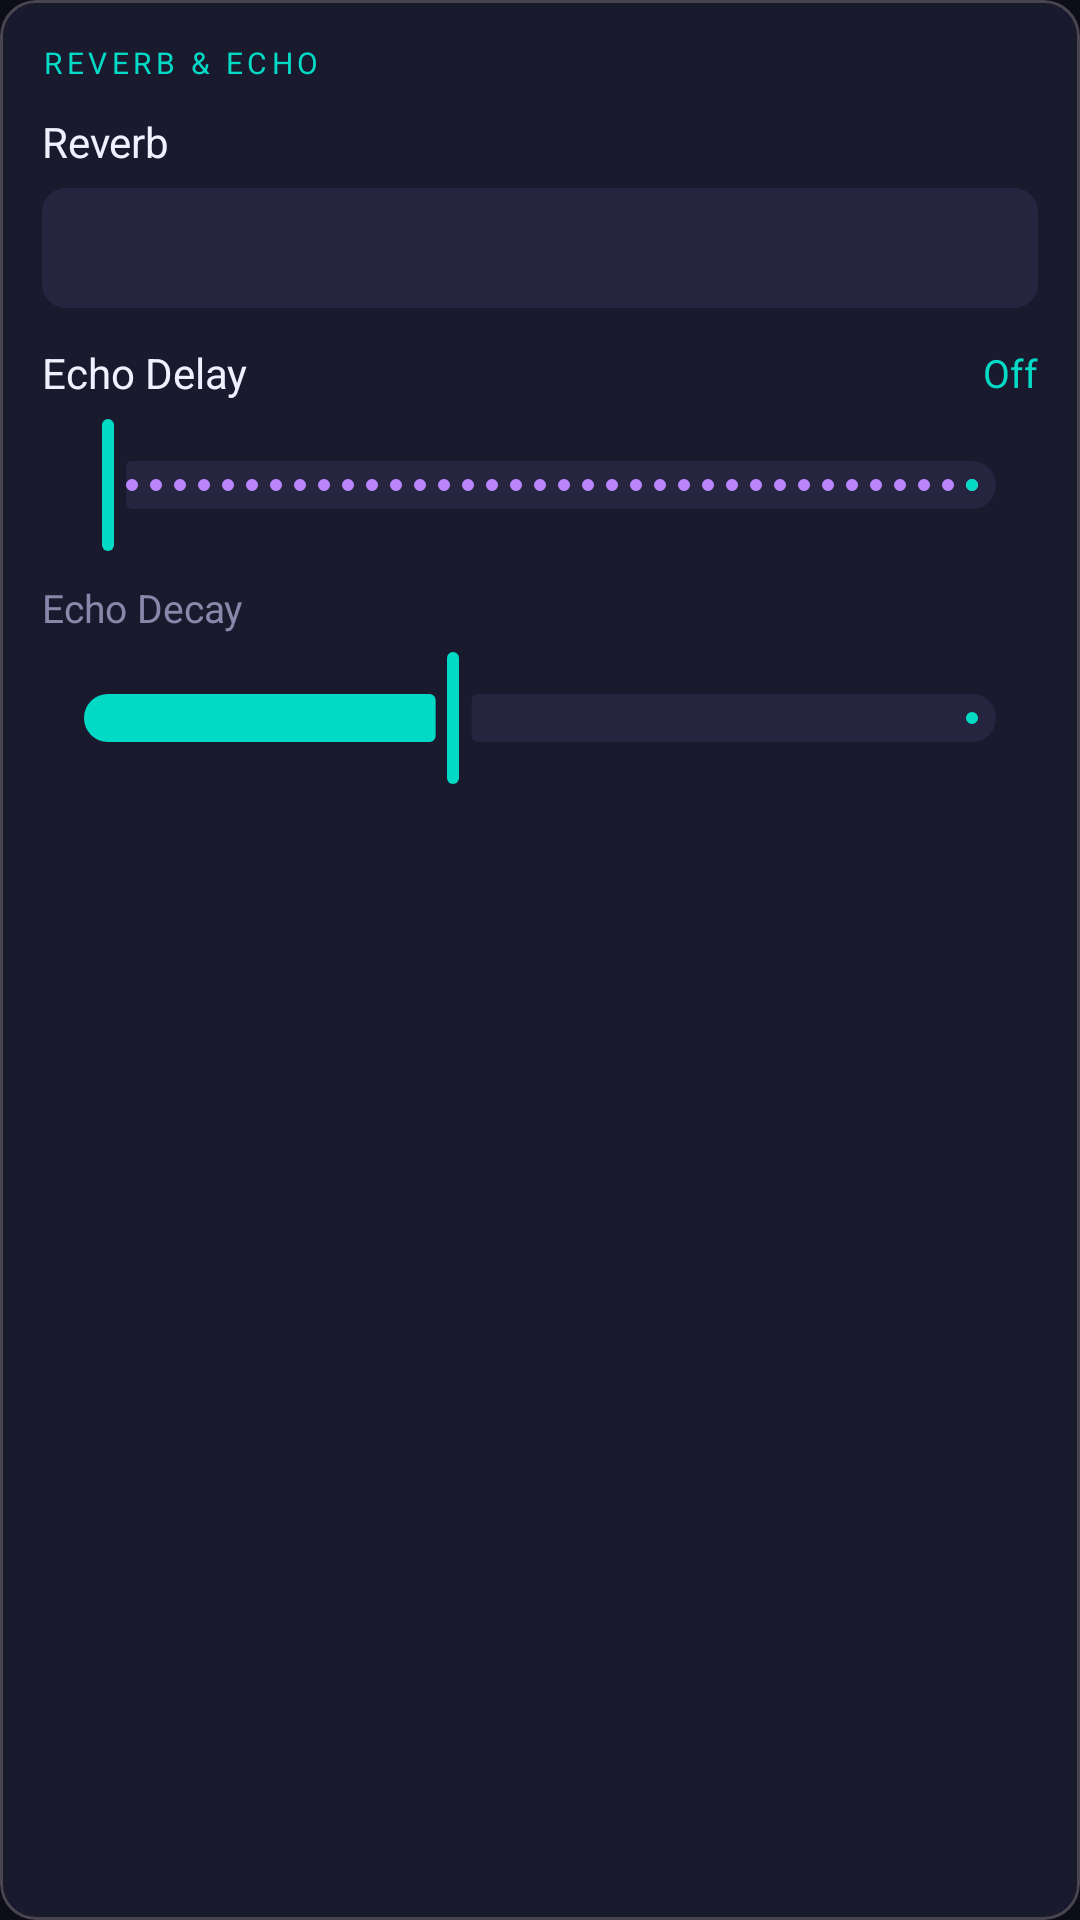

Write the Android layout XML for this screen, with the resource values it uses.
<!-- AndroidManifest.xml: application theme Theme.MusicStudio -->
<!-- res/layout/section_reverb_echo.xml -->
<?xml version="1.0" encoding="utf-8"?>
<com.google.android.material.card.MaterialCardView
    xmlns:android="http://schemas.android.com/apk/res/android"
    xmlns:app="http://schemas.android.com/apk/res-auto"
    android:layout_width="match_parent"
    android:layout_height="wrap_content"
    android:layout_marginBottom="12dp"
    app:cardBackgroundColor="@color/surface"
    app:cardCornerRadius="12dp"
    app:cardElevation="0dp">

    <LinearLayout
        android:layout_width="match_parent"
        android:layout_height="wrap_content"
        android:orientation="vertical"
        android:padding="14dp">

        <TextView
            android:layout_width="wrap_content"
            android:layout_height="wrap_content"
            android:text="REVERB &amp; ECHO"
            android:textColor="@color/accent_cyan"
            android:textSize="10sp"
            android:letterSpacing="0.15"
            android:layout_marginBottom="10dp"/>

        
        <TextView
            android:layout_width="wrap_content"
            android:layout_height="wrap_content"
            android:text="Reverb"
            android:textColor="@color/text_primary"
            android:textSize="14sp"
            android:layout_marginBottom="6dp"/>

        <Spinner
            android:id="@+id/spinner_reverb"
            android:layout_width="match_parent"
            android:layout_height="40dp"
            android:background="@drawable/spinner_bg"
            android:popupBackground="@color/surface_variant"
            android:layout_marginBottom="12dp"/>

        
        <LinearLayout
            android:layout_width="match_parent"
            android:layout_height="wrap_content"
            android:orientation="horizontal"
            android:gravity="center_vertical"
            android:layout_marginBottom="4dp">

            <TextView
                android:layout_width="0dp"
                android:layout_height="wrap_content"
                android:layout_weight="1"
                android:text="Echo Delay"
                android:textColor="@color/text_primary"
                android:textSize="14sp"/>

            <TextView
                android:id="@+id/tv_echo_value"
                android:layout_width="52dp"
                android:layout_height="wrap_content"
                android:text="Off"
                android:textColor="@color/accent_cyan"
                android:textSize="13sp"
                android:gravity="end"/>
        </LinearLayout>

        <com.google.android.material.slider.Slider
            android:id="@+id/slider_echo_delay"
            android:layout_width="match_parent"
            android:layout_height="wrap_content"
            android:valueFrom="0"
            android:valueTo="600"
            android:value="0"
            android:stepSize="10"
            android:layout_marginBottom="8dp"
            app:thumbColor="@color/accent_cyan"
            app:trackColorActive="@color/accent_cyan"
            app:trackColorInactive="@color/surface_variant"/>

        
        <TextView
            android:layout_width="wrap_content"
            android:layout_height="wrap_content"
            android:text="Echo Decay"
            android:textColor="@color/text_secondary"
            android:textSize="13sp"
            android:layout_marginBottom="4dp"/>

        <com.google.android.material.slider.Slider
            android:id="@+id/slider_echo_decay"
            android:layout_width="match_parent"
            android:layout_height="wrap_content"
            android:valueFrom="0"
            android:valueTo="100"
            android:value="40"
            app:thumbColor="@color/accent_cyan"
            app:trackColorActive="@color/accent_cyan"
            app:trackColorInactive="@color/surface_variant"/>

    </LinearLayout>
</com.google.android.material.card.MaterialCardView>
<!-- resources referenced by this layout -->
<resources>
  <color name="accent_cyan">#03DAC6</color>
  <color name="surface">#1A1A2E</color>
  <color name="surface_variant">#252540</color>
  <color name="text_primary">#F0F0FF</color>
  <color name="text_secondary">#8888AA</color>
  <!-- drawable spinner_bg (drawable) -->
  <?xml version="1.0" encoding="utf-8"?>
  <layer-list xmlns:android="http://schemas.android.com/apk/res/android">
      
      <item>
          <shape android:shape="rectangle">
              <solid android:color="@color/surface_variant"/>
              <corners android:radius="8dp"/>
          </shape>
      </item>
      
      <item
          android:gravity="end|center_vertical"
          android:right="10dp">
          <shape android:shape="rectangle">
              <solid android:color="@android:color/transparent"/>
          </shape>
      </item>
  </layer-list>
  <style name="Theme.MusicStudio" parent="Theme.Material3.Dark.NoActionBar">
          
          <item name="colorPrimary">@color/accent_purple</item>
          <item name="colorOnPrimary">#000000</item>
          <item name="colorPrimaryContainer">#3700B3</item>
          <item name="colorOnPrimaryContainer">@color/text_primary</item>
  
          
          <item name="colorSecondary">@color/accent_cyan</item>
          <item name="colorOnSecondary">#000000</item>
  
          
          <item name="colorSurface">@color/surface</item>
          <item name="colorOnSurface">@color/text_primary</item>
          <item name="colorSurfaceVariant">@color/surface_variant</item>
          <item name="colorOnSurfaceVariant">@color/text_secondary</item>
  
          
          <item name="android:colorBackground">@color/bg_dark</item>
          <item name="colorOnBackground">@color/text_primary</item>
  
          
          <item name="colorError">@color/accent_red</item>
  
          
          <item name="android:statusBarColor">@color/bg_dark</item>
          <item name="android:navigationBarColor">@color/surface</item>
  
          
          <item name="shapeAppearanceSmallComponent">@style/ShapeSmall</item>
          <item name="shapeAppearanceMediumComponent">@style/ShapeMedium</item>
      </style>
  <color name="accent_purple">#BB86FC</color>
  <color name="bg_dark">#0D0D1A</color>
  <color name="accent_red">#FF6B6B</color>
  <style name="ShapeSmall" parent="ShapeAppearance.Material3.SmallComponent">
          <item name="cornerSize">8dp</item>
      </style>
  <style name="ShapeMedium" parent="ShapeAppearance.Material3.MediumComponent">
          <item name="cornerSize">12dp</item>
      </style>
</resources>
